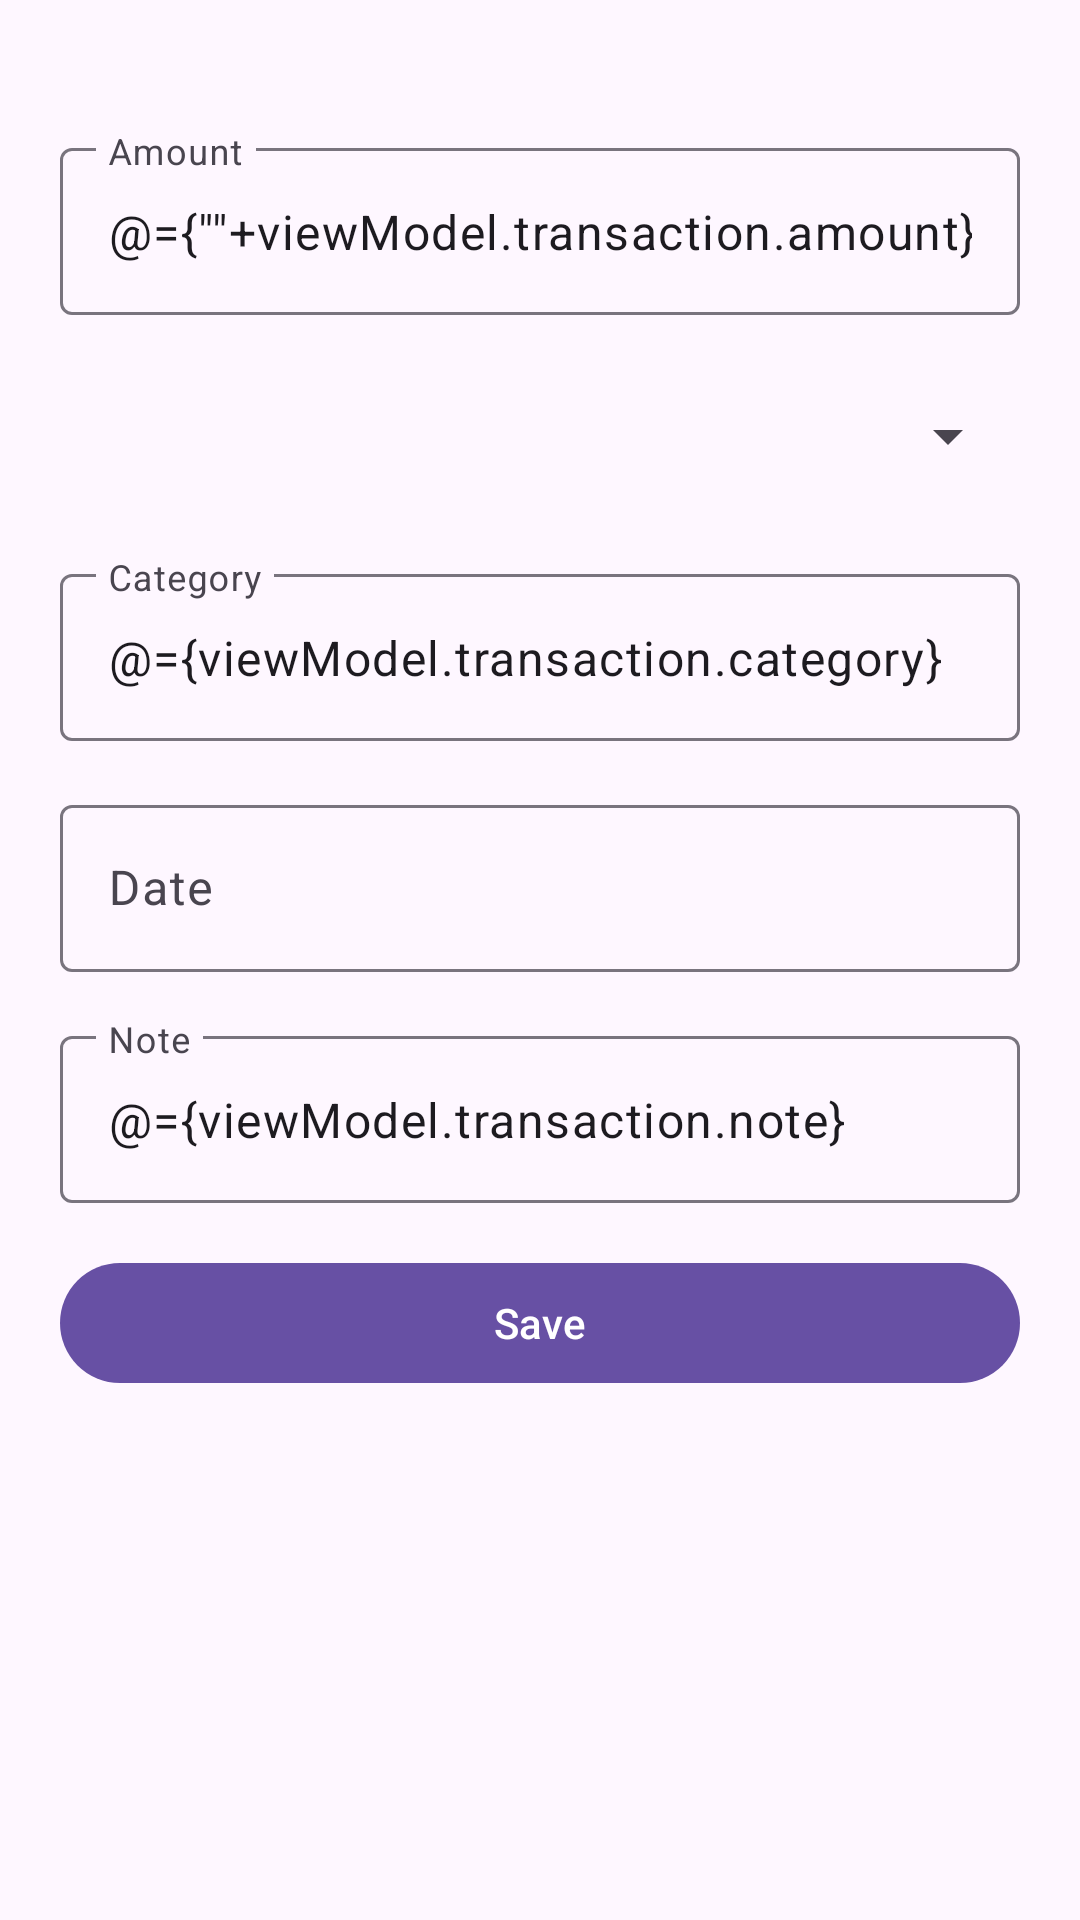

Android layout source for this screen:
<!-- AndroidManifest.xml: application theme Theme.TransactionTracker -->
<!-- res/layout/fragment_edit_transaction.xml -->
<?xml version="1.0" encoding="utf-8"?>
<layout xmlns:android="http://schemas.android.com/apk/res/android"
    xmlns:app="http://schemas.android.com/apk/res-auto"
    xmlns:tools="http://schemas.android.com/tools">

    <data>
        <variable
            name="viewModel"
            type="ma.ismagi.cp2.transactiontracker.viewModels.EditTransactionViewModel" />
    </data>

    <androidx.constraintlayout.widget.ConstraintLayout
        android:layout_width="match_parent"
        android:layout_height="match_parent"
        android:padding="20dp"
        tools:context=".ui.EditTransactionFragment">
        <com.google.android.material.textfield.TextInputLayout
            android:id="@+id/amountInputLayout"
            android:layout_width="0dp"
            android:layout_height="wrap_content"
            android:layout_marginTop="24dp"
            app:layout_constraintTop_toTopOf="parent"
            app:layout_constraintStart_toStartOf="parent"
            app:layout_constraintEnd_toEndOf="parent">

            <com.google.android.material.textfield.TextInputEditText
                android:id="@+id/amountEditText"
                android:layout_width="match_parent"
                android:layout_height="wrap_content"
                android:hint="Amount"
                android:inputType="numberDecimal"
                android:text='@={""+viewModel.transaction.amount}' />

        </com.google.android.material.textfield.TextInputLayout>

        
        <com.google.android.material.textfield.TextInputLayout
            android:id="@+id/typeInputLayout"
            android:layout_width="0dp"
            android:layout_height="wrap_content"
            android:layout_marginTop="16dp"
            app:layout_constraintTop_toBottomOf="@id/amountInputLayout"
            app:layout_constraintStart_toStartOf="parent"
            app:layout_constraintEnd_toEndOf="parent">
            <Spinner
                android:id="@+id/typeSpinner"
                android:minHeight="49dp"
                android:layout_width="match_parent"
                android:layout_height="wrap_content"
                app:layout_constraintTop_toBottomOf="@id/amountInputLayout" />
        </com.google.android.material.textfield.TextInputLayout>

        
        <com.google.android.material.textfield.TextInputLayout
            android:id="@+id/categoryInputLayout"
            android:layout_width="0dp"
            android:layout_height="wrap_content"
            android:layout_marginTop="16dp"
            app:layout_constraintTop_toBottomOf="@id/typeInputLayout"
            app:layout_constraintStart_toStartOf="parent"
            app:layout_constraintEnd_toEndOf="parent">

            <com.google.android.material.textfield.TextInputEditText
                android:id="@+id/categoryEditText"
                android:layout_width="match_parent"
                android:layout_height="wrap_content"
                android:hint="Category"
                android:text="@={viewModel.transaction.category}" />

        </com.google.android.material.textfield.TextInputLayout>

        
        <com.google.android.material.textfield.TextInputLayout
            android:id="@+id/dateInputLayout"
            android:layout_width="0dp"
            android:layout_height="wrap_content"
            android:layout_marginTop="16dp"
            app:layout_constraintTop_toBottomOf="@id/categoryInputLayout"
            app:layout_constraintStart_toStartOf="parent"
            app:layout_constraintEnd_toEndOf="parent">

            <com.google.android.material.textfield.TextInputEditText
                android:id="@+id/dateEditText"
                android:layout_width="match_parent"
                android:layout_height="wrap_content"
                android:focusable="false"
                android:clickable="true"
                android:hint="Date" />

        </com.google.android.material.textfield.TextInputLayout>

        
        <com.google.android.material.textfield.TextInputLayout
            android:id="@+id/noteInputLayout"
            android:layout_width="0dp"
            android:layout_height="wrap_content"
            android:layout_marginTop="16dp"
            app:layout_constraintTop_toBottomOf="@id/dateInputLayout"
            app:layout_constraintStart_toStartOf="parent"
            app:layout_constraintEnd_toEndOf="parent">

            <com.google.android.material.textfield.TextInputEditText
                android:id="@+id/noteEditText"
                android:layout_width="match_parent"
                android:layout_height="wrap_content"
                android:hint="Note"
                android:text="@={viewModel.transaction.note}" />

        </com.google.android.material.textfield.TextInputLayout>

        <com.google.android.material.button.MaterialButton
            android:id="@+id/submitTransactionButton"
            android:layout_width="0dp"
            android:layout_height="wrap_content"
            android:layout_marginTop="16dp"
            android:text="Save"
            app:layout_constraintTop_toBottomOf="@id/noteInputLayout"
            app:layout_constraintStart_toStartOf="parent"
            app:layout_constraintEnd_toEndOf="parent"
            android:onClick="@{() -> viewModel.onSaveClicked()}" />


    </androidx.constraintlayout.widget.ConstraintLayout>
</layout>
<!-- resources referenced by this layout -->
<resources>
  <style name="Theme.TransactionTracker" parent="Base.Theme.TransactionTracker" />
  <style name="Base.Theme.TransactionTracker" parent="Theme.Material3.DayNight.NoActionBar">
          
          <item name="colorIncome">@color/green</item>
          <item name="colorExpense">@color/red</item>
          
      </style>
  <color name="green">#4CAF50</color>
  <color name="red">#F44336</color>
</resources>
